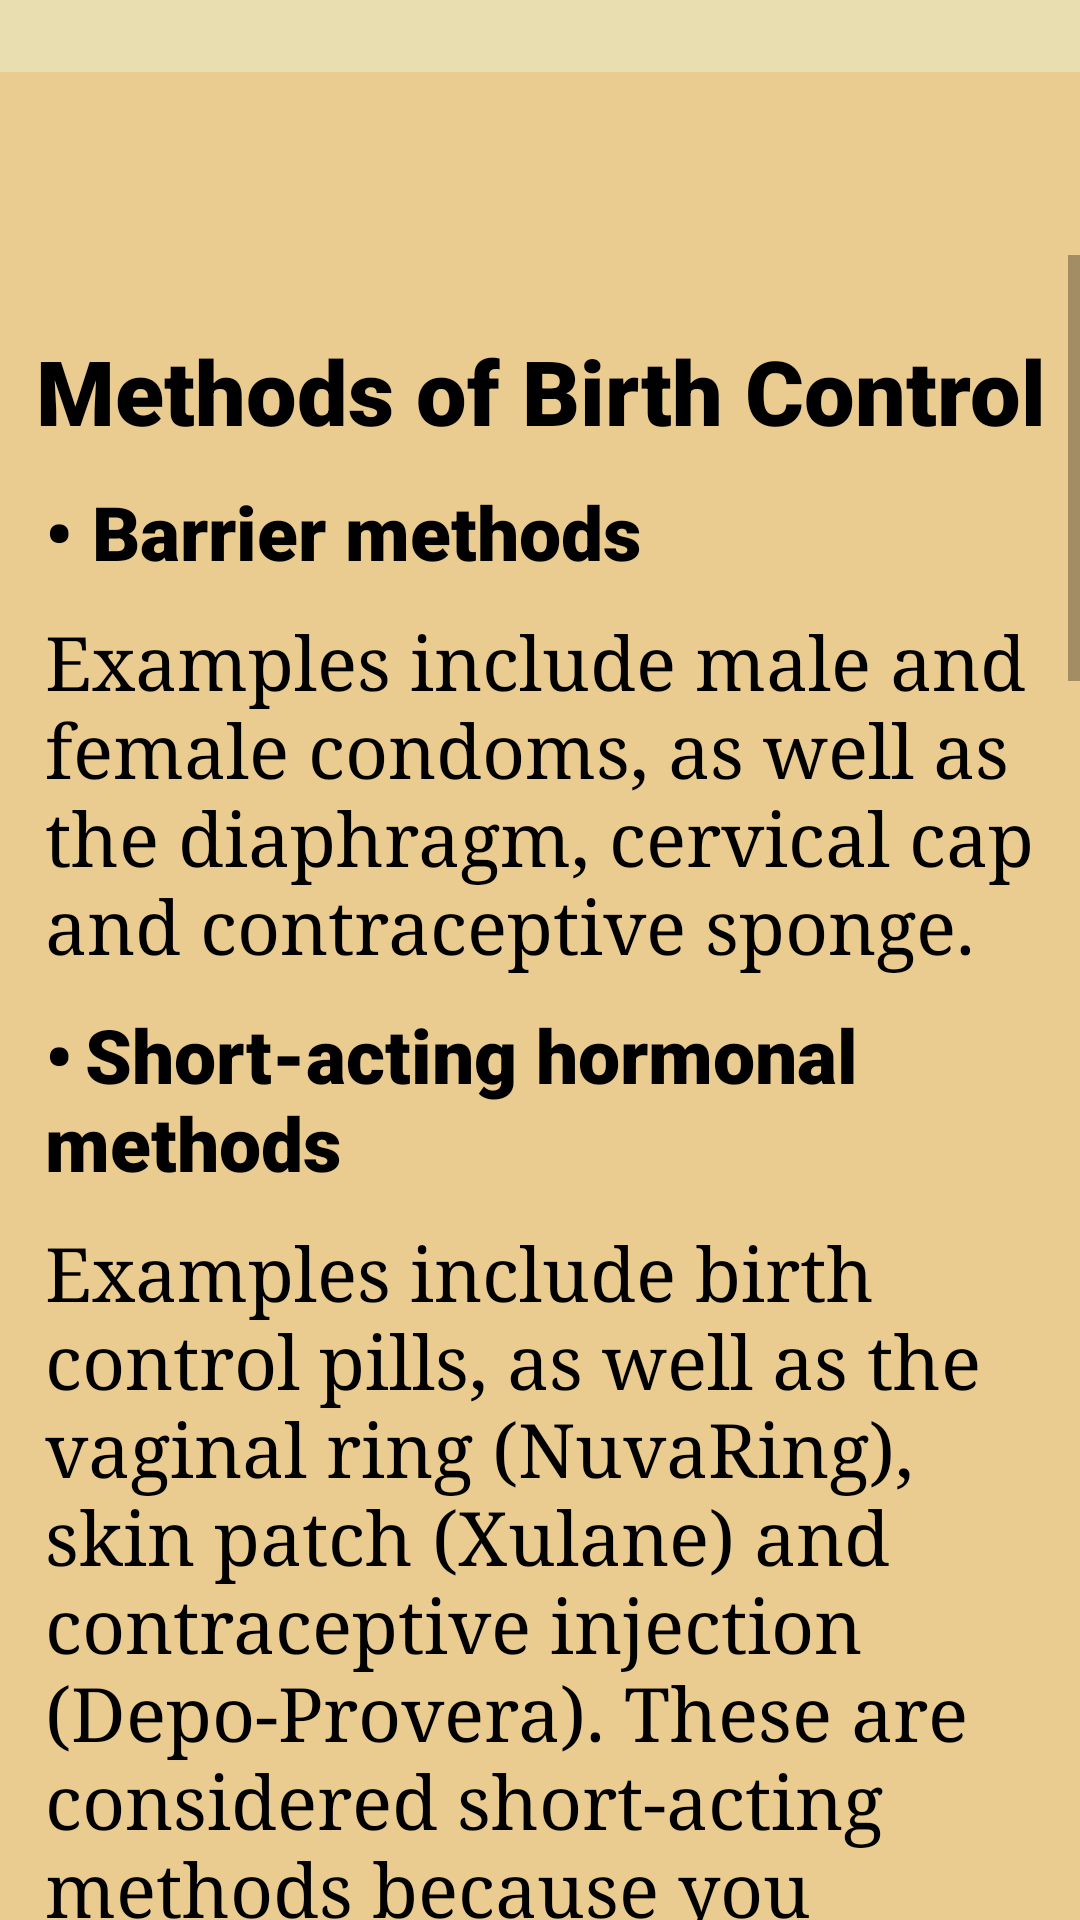

Produce the Android XML layout that renders to this screen, including the resource entries it uses.
<!-- AndroidManifest.xml: application theme Theme.BirthControl -->
<!-- res/layout/activity_methods.xml -->
<?xml version="1.0" encoding="utf-8"?>
<androidx.drawerlayout.widget.DrawerLayout
    xmlns:android="http://schemas.android.com/apk/res/android"
    xmlns:app="http://schemas.android.com/apk/res-auto"
    xmlns:tools="http://schemas.android.com/tools"
    android:layout_width="match_parent"
    android:layout_height="match_parent"
    android:id="@+id/drawer_layout"
    android:background="#EBCC90"
    tools:context=".Methods">

    <LinearLayout
        android:layout_width="match_parent"
        android:layout_height="match_parent"
        android:orientation="vertical">

        <include
            layout="@layout/main_toolbar"/>

    </LinearLayout>

    <ScrollView
        android:layout_width="match_parent"
        android:layout_height="match_parent"
        android:layout_marginTop="85dp">

            <LinearLayout
                android:layout_width="match_parent"
                android:layout_height="match_parent"
                android:layout_marginTop="10dp"
                android:orientation="vertical"
                app:layout_constraintBottom_toBottomOf="parent"
                app:layout_constraintEnd_toEndOf="parent"
                app:layout_constraintStart_toStartOf="parent"
                app:layout_constraintTop_toTopOf="parent"
                app:layout_constraintVertical_bias="0.0">

                <TextView
                    android:id="@+id/methods"
                    android:layout_width="match_parent"
                    android:layout_height="wrap_content"
                    android:fontFamily="sans-serif-black"
                    android:gravity="center"
                    android:paddingTop="15dp"
                    android:text="Methods of Birth Control"
                    android:textColor="#000000"
                    android:textSize="30sp" />

                <TextView
                    android:id="@+id/methods1"
                    android:layout_width="match_parent"
                    android:layout_height="match_parent"
                    android:layout_marginLeft="15dp"
                    android:layout_marginTop="10dp"
                    android:layout_marginRight="15dp"
                    android:fontFamily="sans-serif-black"
                    android:text="• Barrier methods"
                    android:textAlignment="gravity"
                    android:textColor="#000000"
                    android:textSize="25sp"
                    android:textStyle="normal"/>

                <TextView
                    android:id="@+id/methods2"
                    android:layout_width="match_parent"
                    android:layout_height="match_parent"
                    android:layout_marginLeft="15dp"
                    android:layout_marginTop="10dp"
                    android:layout_marginRight="15dp"
                    android:fontFamily="serif"
                    android:text="Examples include male and female condoms, as well as the diaphragm, cervical cap and contraceptive sponge."
                    android:textAlignment="gravity"
                    android:textColor="#000000"
                    android:textSize="25sp"
                    android:textStyle="normal"/>

                <TextView
                    android:id="@+id/methods3"
                    android:layout_width="match_parent"
                    android:layout_height="match_parent"
                    android:layout_marginLeft="15dp"
                    android:layout_marginTop="10dp"
                    android:layout_marginRight="15dp"
                    android:fontFamily="sans-serif-black"
                    android:text="•	Short-acting hormonal methods"
                    android:textAlignment="gravity"
                    android:textColor="#000000"
                    android:textSize="25sp"
                    android:textStyle="normal"/>

                <TextView
                    android:id="@+id/methods4"
                    android:layout_width="match_parent"
                    android:layout_height="match_parent"
                    android:layout_marginLeft="15dp"
                    android:layout_marginTop="10dp"
                    android:layout_marginRight="15dp"
                    android:fontFamily="serif"
                    android:text="Examples include birth control pills, as well as the vaginal ring (NuvaRing), skin patch (Xulane) and contraceptive injection (Depo-Provera). These are considered short-acting methods because you have to remember to use them on a daily, weekly or monthly basis."
                    android:textAlignment="gravity"
                    android:textColor="#000000"
                    android:textSize="25sp"
                    android:textStyle="normal"/>

                <TextView
                    android:id="@+id/methods5"
                    android:layout_width="match_parent"
                    android:layout_height="match_parent"
                    android:layout_marginLeft="15dp"
                    android:layout_marginTop="10dp"
                    android:layout_marginRight="15dp"
                    android:fontFamily="sans-serif-black"
                    android:text="•	Long-acting hormonal methods"
                    android:textAlignment="gravity"
                    android:textColor="#000000"
                    android:textSize="25sp"
                    android:textStyle="normal"/>

                <TextView
                    android:id="@+id/methods6"
                    android:layout_width="match_parent"
                    android:layout_height="match_parent"
                    android:layout_marginLeft="15dp"
                    android:layout_marginTop="10dp"
                    android:layout_marginRight="15dp"
                    android:fontFamily="serif"
                    android:text="Examples include the copper IUD (ParaGard), the hormonal IUD (Mirena, Skyla, Kyleena, others) and the contraceptive implant (Nexplanon). These are considered long-acting methods because they last for three to 10 years after insertion — depending on the device — or until you decide to have the device removed."
                    android:textAlignment="gravity"
                    android:textColor="#000000"
                    android:textSize="25sp"
                    android:textStyle="normal"/>

                <TextView
                    android:id="@+id/methods7"
                    android:layout_width="match_parent"
                    android:layout_height="match_parent"
                    android:layout_marginLeft="15dp"
                    android:layout_marginTop="10dp"
                    android:layout_marginRight="15dp"
                    android:fontFamily="sans-serif-black"
                    android:text="•	Sterilization"
                    android:textAlignment="gravity"
                    android:textColor="#000000"
                    android:textSize="25sp"
                    android:textStyle="normal"/>

                <TextView
                    android:id="@+id/methods8"
                    android:layout_width="match_parent"
                    android:layout_height="match_parent"
                    android:layout_marginLeft="15dp"
                    android:layout_marginTop="10dp"
                    android:layout_marginRight="15dp"
                    android:fontFamily="serif"
                    android:text="This is a permanent method of birth control. Examples include tubal ligation for women and vasectomy for men."
                    android:textAlignment="gravity"
                    android:textColor="#000000"
                    android:textSize="25sp"
                    android:textStyle="normal"/>

                <TextView
                    android:id="@+id/methods9"
                    android:layout_width="match_parent"
                    android:layout_height="match_parent"
                    android:layout_marginLeft="15dp"
                    android:layout_marginTop="10dp"
                    android:layout_marginRight="15dp"
                    android:fontFamily="sans-serif-black"
                    android:text="•	Spermicide or vaginal gel"
                    android:textAlignment="gravity"
                    android:textColor="#000000"
                    android:textSize="25sp"
                    android:textStyle="normal"/>

                <TextView
                    android:id="@+id/methods10"
                    android:layout_width="match_parent"
                    android:layout_height="match_parent"
                    android:layout_marginLeft="15dp"
                    android:layout_marginTop="10dp"
                    android:layout_marginRight="15dp"
                    android:fontFamily="serif"
                    android:text="These are nonhormonal options for birth control. Spermicide is a type of contraceptive that kills sperm or stops it from moving. Vaginal pH regulator gel (Phexxi) stops sperm from moving, so they can't get to an egg to fertilize it. You put these products in the vagina right before sex."
                    android:textAlignment="gravity"
                    android:textColor="#000000"
                    android:textSize="25sp"
                    android:textStyle="normal"/>

                <TextView
                    android:id="@+id/methods11"
                    android:layout_width="match_parent"
                    android:layout_height="match_parent"
                    android:layout_marginLeft="15dp"
                    android:layout_marginTop="10dp"
                    android:layout_marginRight="15dp"
                    android:fontFamily="sans-serif-black"
                    android:text="•	Fertility awareness methods"
                    android:textAlignment="gravity"
                    android:textColor="#000000"
                    android:textSize="25sp"
                    android:textStyle="normal"/>

                <TextView
                    android:id="@+id/methods12"
                    android:layout_width="match_parent"
                    android:layout_height="match_parent"
                    android:layout_marginLeft="15dp"
                    android:layout_marginTop="10dp"
                    android:layout_marginRight="15dp"
                    android:fontFamily="serif"
                    android:text="These methods focus on knowing which days of the month you are able to get pregnant (fertile), often based on basal body temperature and cervical mucus. To avoid getting pregnant, you do not have sex on or around the days you are fertile, or you use a barrier method of birth control."
                    android:textAlignment="gravity"
                    android:textColor="#000000"
                    android:textSize="25sp"
                    android:textStyle="normal"/>
            </LinearLayout>

    </ScrollView>
</androidx.drawerlayout.widget.DrawerLayout>
<!-- res/layout/main_toolbar.xml (included above) -->
<?xml version="1.0" encoding="utf-8"?>
<LinearLayout
    xmlns:android="http://schemas.android.com/apk/res/android"
    xmlns:app="http://schemas.android.com/apk/res-auto"
    android:layout_width="match_parent"
    android:layout_height="wrap_content"
    android:orientation="horizontal"
    android:padding="12dp"
    android:background="@drawable/navibackground"
    android:id="@+id/backBtn"
    android:gravity="center_vertical">

    <ImageView
        android:layout_width="wrap_content"
        android:layout_height="wrap_content"
        android:onClick="ClickMenu"
        android:src="@drawable/ic_baseline_arrow_back_24"/>

</LinearLayout>
<!-- resources referenced by this layout -->
<resources>
  <!-- drawable navibackground (drawable) -->
  <?xml version="1.0" encoding="utf-8"?>
  <selector xmlns:android="http://schemas.android.com/apk/res/android">
      <item>
          <shape android:shape="rectangle">
              <solid android:color="@color/brown"/>
          </shape>
      </item>
  </selector>
  <style name="Theme.BirthControl" parent="Theme.MaterialComponents.DayNight.NoActionBar">
          
          <item name="colorPrimary">@color/purple_500</item>
          <item name="colorPrimaryVariant">@color/purple_700</item>
          <item name="colorOnPrimary">@color/white</item>
          
          <item name="colorSecondary">@color/teal_200</item>
          <item name="colorSecondaryVariant">@color/teal_700</item>
          <item name="colorOnSecondary">@color/black</item>
          
          <item name="android:statusBarColor" tools:targetApi="l">?attr/colorPrimaryVariant</item>
          
      </style>
  <color name="brown">#E9DEB0</color>
  <color name="purple_500">#FF6200EE</color>
  <color name="purple_700">#FF3700B3</color>
  <color name="white">#FFFFFFFF</color>
  <color name="teal_200">#FF03DAC5</color>
  <color name="teal_700">#FF018786</color>
  <color name="black">#FF000000</color>
</resources>
